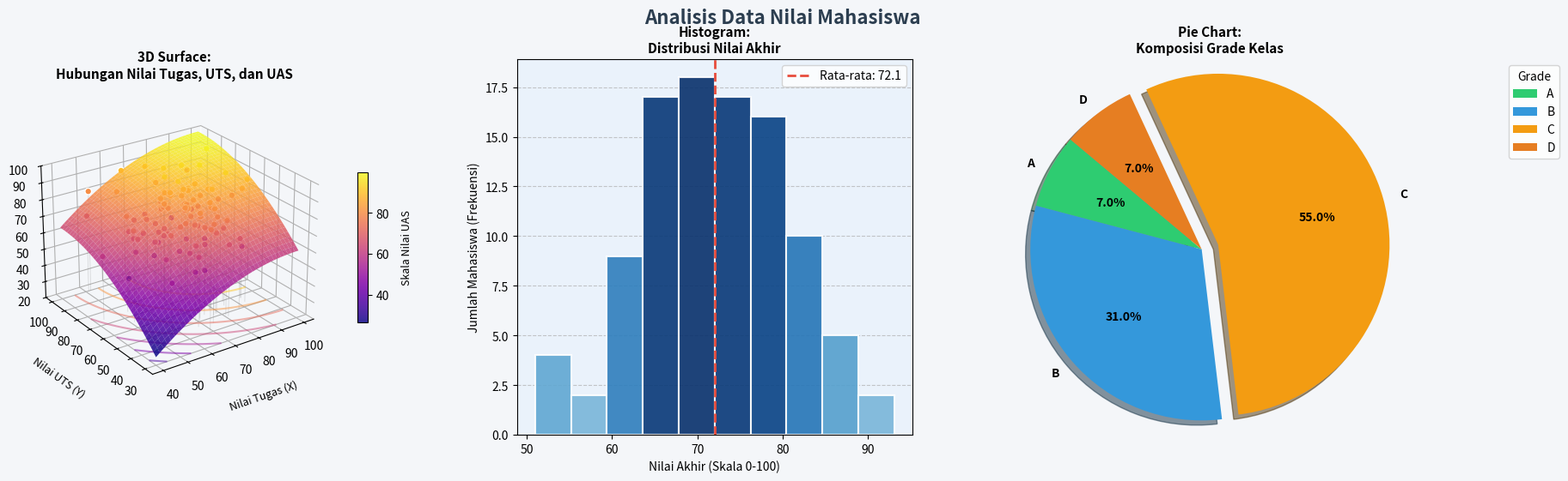

Write Python code to recreate this figure.
import numpy as np
import matplotlib.pyplot as plt
from mpl_toolkits.mplot3d import Axes3D
import sys

sys.stdout.reconfigure(encoding='utf-8')

np.random.seed(42)  

n_students = 100
categories = ['Tugas', 'UTS', 'UAS']
weights    = [0.2, 0.3, 0.5]

tugas = np.clip(np.random.normal(75, 12, n_students), 40, 100)
uts   = np.clip(np.random.normal(70, 15, n_students), 30, 100)
uas   = np.clip(np.random.normal(72, 14, n_students), 30, 100)
nilai_akhir = (tugas * weights[0]) + (uts * weights[1]) + (uas * weights[2])
def get_grade(score):
    if score >= 85: return 'A'
    elif score >= 75: return 'B'
    elif score >= 60: return 'C'
    elif score >= 50: return 'D'
    else: return 'E'

huruf = [get_grade(s) for s in nilai_akhir]

grade_counts = {grade: huruf.count(grade) for grade in ['A', 'B', 'C', 'D', 'E']}

print("=" * 60)
print(f"{'STATISTIK NILAI AKHIR (100 Mahasiswa)':^60}")
print("=" * 60)
print(f"Rata-rata Kelas : {np.mean(nilai_akhir):.2f}")
print(f"Nilai Tertinggi : {np.max(nilai_akhir):.2f}")
print(f"Nilai Terendah  : {np.min(nilai_akhir):.2f}")
print(f"Distribusi Nilai: A({grade_counts['A']}), B({grade_counts['B']}), C({grade_counts['C']}), D({grade_counts['D']}), E({grade_counts['E']})")
print("=" * 60)


# =====================================================================
# VISUALISASI
# =====================================================================
# Setting figure
fig = plt.figure(figsize=(18, 6))
fig.suptitle("Analisis Data Nilai Mahasiswa", fontsize=16, fontweight='bold', color='#2c3e50')
fig.patch.set_facecolor('#f4f6f9')

# ---------------------------------------------------------------------
# 1. 3D Surface Plot (Hubungan Tugas, UTS, dan UAS)
# ---------------------------------------------------------------------
ax1 = fig.add_subplot(131, projection='3d')
ax1.set_facecolor('#f4f6f9')

# Buat grid yang lebih detail untuk bentuk melengkung yang mulus
x_surf = np.linspace(40, 100, 40)
y_surf = np.linspace(30, 100, 40)
X, Y = np.meshgrid(x_surf, y_surf)

# Buat bentuk matematis sedikit melengkung (non-linear) agar lebih terlihat 3D
# Kita gunakan persamaan regresi parabolik buatan agar bentuk surfenya menarik (bentuk mangkuk terbalik ringan)
Z = 100 - (((X - 100)**2) * 0.01 + ((Y - 100)**2) * 0.008)
Z = np.clip(Z, 20, 100)

# Plot surface dengan colormap yang mencolok (plasma/viridis/inferno) dan tanpa garis tepi jaring
surf = ax1.plot_surface(X, Y, Z, cmap='plasma', alpha=0.85, 
                        linewidth=0, antialiased=True, zorder=0)

# Tambahkan garis kontur (topografi) di dasar (Z=20) dan di permukaan agar efek 3D lebih kuat
ax1.contour(X, Y, Z, zdir='z', offset=20, cmap='plasma', alpha=0.5)

# Posisikan titik scatter agar berada di atas dan di bawah surface (sebaran acak untuk ilusi)
# Hubungkan dengan tiang vertikal (stem) ke permukaan dasar agar terlihat mengambang di 3D
for i in range(len(tugas)):
    ax1.plot([tugas[i], tugas[i]], [uts[i], uts[i]], [20, uas[i]], color='gray', alpha=0.3, linewidth=0.5, zorder=1)

# Plot titik datanya dengan tepian putih agar menonjol
scatter = ax1.scatter(tugas, uts, uas, c=uas, cmap='plasma', marker='o', 
                      s=30, edgecolor='white', alpha=1.0, label='Nilai Aktual Mahasiswa', zorder=5)

cbar = fig.colorbar(surf, ax=ax1, shrink=0.4, aspect=15, pad=0.08)
cbar.set_label('Skala Nilai UAS\n ', fontsize=9, labelpad=10)

ax1.set_title("3D Surface:\nHubungan Nilai Tugas, UTS, dan UAS", fontweight='bold', fontsize=11, pad=15)
ax1.set_xlabel('Nilai Tugas (X)', fontsize=9, labelpad=10)
ax1.set_ylabel('Nilai UTS (Y)', fontsize=9, labelpad=10)
ax1.set_zlabel('Nilai UAS (Z)', fontsize=9, labelpad=10)

ax1.tick_params(axis='x', pad=3)
ax1.tick_params(axis='y', pad=3)
ax1.tick_params(axis='z', pad=3)


ax1.set_zlim(20, 100)

ax1.view_init(elev=25, azim=-125) 


ax1.xaxis.pane.fill = False
ax1.yaxis.pane.fill = False
ax1.zaxis.pane.fill = False
ax1.xaxis.pane.set_edgecolor('white')
ax1.yaxis.pane.set_edgecolor('white')
ax1.zaxis.pane.set_edgecolor('white')


# 2. Histogram (Distribusi Nilai Akhir)
ax2 = fig.add_subplot(132)
ax2.set_facecolor('#eaf2fb')

# Plot histogram
n, bins, patches = ax2.hist(nilai_akhir, bins=10, color='#3498db', edgecolor='white', linewidth=1.5, alpha=0.9)

import matplotlib.cm as cm
for c, p in zip(n, patches):
    color_val = c / max(n) if max(n) > 0 else 0
    plt.setp(p, 'facecolor', cm.Blues(color_val * 0.6 + 0.4))
mean_val = np.mean(nilai_akhir)
ax2.axvline(mean_val, color='#e74c3c', linestyle='dashed', linewidth=2, label=f'Rata-rata: {mean_val:.1f}')

ax2.set_title("Histogram:\nDistribusi Nilai Akhir", fontweight='bold', fontsize=11)
ax2.set_xlabel("Nilai Akhir (Skala 0-100)")
ax2.set_ylabel("Jumlah Mahasiswa (Frekuensi)")
ax2.grid(axis='y', linestyle='--', alpha=0.7)
ax2.set_axisbelow(True)
ax2.legend()


# 3. Pie Chart (Proporsi Grade A, B, C, D, E)
ax3 = fig.add_subplot(133)
ax3.set_facecolor('#f4f6f9')

labels = list(grade_counts.keys())
sizes = list(grade_counts.values())

color_map = {'A': '#2ecc71', 'B': '#3498db', 'C': '#f39c12', 'D': '#e67e22', 'E': '#e74c3c'}
f_labels = [l for l, s in zip(labels, sizes) if s > 0]
f_sizes  = [s for s in sizes if s > 0]
f_colors = [color_map[l] for l in f_labels]

# Menonjolkan ('explode') slice yang paling dominan (terbesar)
if len(f_sizes) > 0:
    explode = [0.1 if s == max(f_sizes) else 0 for s in f_sizes] 
else:
    explode = []

wedges, texts, autotexts = ax3.pie(
    f_sizes, 
    explode=explode, 
    labels=f_labels, 
    colors=f_colors, 
    autopct='%1.1f%%',
    shadow=True, 
    startangle=140,
    textprops=dict(color="black", fontweight='bold')
)

ax3.set_title("Pie Chart:\nKomposisi Grade Kelas", fontweight='bold', fontsize=11)
ax3.axis('equal') 
ax3.legend(wedges, f_labels, title="Grade", loc="best", bbox_to_anchor=(0.9, 0, 0.5, 1))

# ---------------------------------------------------------------------
# Menyimpan dan menampilkan
# ---------------------------------------------------------------------
# Tambahkan padding layout agar tidak terlalu mepet
plt.tight_layout(w_pad=3.0, h_pad=2.0)
plt.subplots_adjust(top=0.88, bottom=0.15) # Mengatur spacing untuk suptitle utama di atas grafik

save_path = r"d:\fufufafa\Belajar Python H-3\visualisasi_nilai3D.png"
plt.savefig(save_path, dpi=150, bbox_inches='tight', pad_inches=0.2)
print(f"\n[INFO] Grafik telah disimpan sebagai gambar di: {save_path}")

plt.show()
